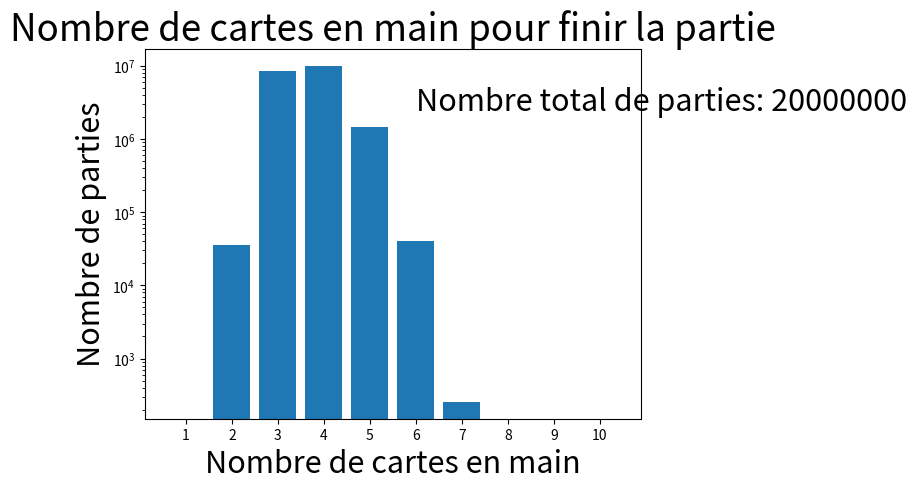

This chart was generated by the following Python code:
data = [[1,0],[2,35573],[3,8459158],[4,10007352],[5,1456682],[6,40980],[7,255],[8,0],[9,0],[10,0]] # data obtained from xtractor.py and run.sh
import matplotlib.pyplot as plt
import numpy as np


# plot a bar chart
def plot_bar(data):
    x = [i[0] for i in data]
    y = [i[1] for i in data]
    title = "Nombre de cartes en main pour finir la partie"
    legendy = "Nombre de parties"
    legendx = "Nombre de cartes en main"
    nbr_total = sum(y)
    # display nbr_total in the graph
    plt.text(6, 2.5*1e6, "Nombre total de parties: " + str(nbr_total), fontsize=22)
    # make title and labels bigger
    plt.rcParams.update({'font.size': 22})
    # make x and y labels bigger
    plt.rcParams['xtick.labelsize'] = 22
    label = [str(i) for i in x]
    plt.bar(x, y)
    # set y scale to log
    plt.yscale('log')
    plt.xticks(x, label)
    plt.title(title)
    plt.xlabel(legendx, fontsize=22)
    plt.ylabel(legendy, fontsize=22)
    plt.show()
plot_bar(data)